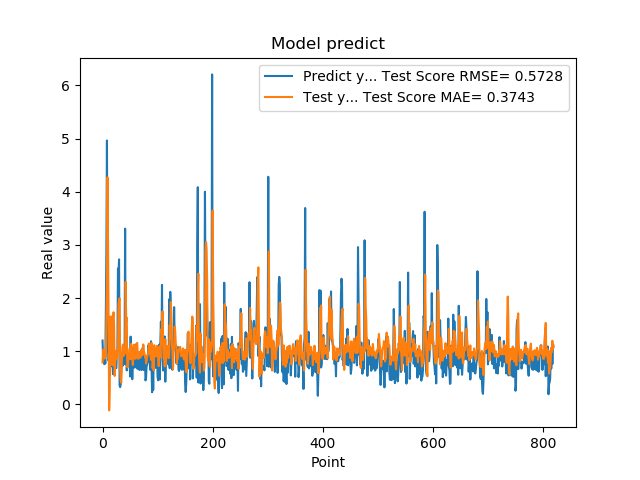

The table this chart was drawn from, first rows:
1.201630949974060059e+00, 7.906788286284565093e-01
8.802530169486999512e-01, 1.031508900877387003e+00
8.531429767608642578e-01, 1.007096661912967761e+00
7.591750025749206543e-01, 1.018450512432233612e+00
1.005007982254028320e+00, 8.625099203294349648e-01
7.687720060348510742e-01, 9.536751107034387998e-01
1.740013241767883301e+00, 8.958995097130098006e-01
2.913533687591552734e+00, 1.540311490583073262e+00
4.963075160980224609e+00, 2.307735589346538330e+00
1.471215128898620605e+00, 4.270761708448324256e+00
1.000648975372314453e+00, 3.063143195527538776e+00
8.220189809799194336e-01, 1.621476783191906357e+00
9.362199902534482643e-01, -1.118188109040614414e-01
5.486897230148315430e-01, 2.662122506999335947e-01
1.111255049705505371e+00, 1.290713839184054246e+00
7.148039937019348145e-01, 1.657039847664230292e+00
1.052167057991027832e+00, 1.183398816912852203e+00
8.955980539321898304e-01, 8.811716026317619743e-01
7.769405245780944824e-01, 7.361429760890902951e-01
5.699509978294372559e-01, 1.635006985491183951e+00
8.244060277938842773e-01, 1.734066692818089894e+00
5.800840258598327637e-01, 1.472974418189045620e+00
9.488009810447691761e-01, 5.360952902108704343e-01
7.918390035629272461e-01, 7.588131472825371260e-01
6.937990188598632812e-01, 1.009415495870789048e+00
6.834830045700073242e-01, 8.970895789484685245e-01
9.433320164680479847e-01, 8.514976730179912856e-01
1.032713770866394043e+00, 9.445949169281527835e-01
2.556216001510620117e+00, 1.036655042976481367e+00
2.464895963668823242e+00, 1.882148605175067324e+00
2.728049993515014204e+00, 1.949913384488741519e+00
3.558506965637206476e-01, 1.995086497345089915e+00
3.262020051479339600e-01, 6.299544156402641093e-01
3.781589865684509277e-01, 4.557447124583253739e-01
6.306380033493041992e-01, 4.081938127498902502e-01
8.854129910469055176e-01, 7.917463804282235396e-01
9.743152856826782227e-01, 1.064303013797414543e+00
7.307389974594116211e-01, 1.126700717504233396e+00
9.521890282630921520e-01, 9.118673647357912193e-01
1.011654973030090332e+00, 1.020036335292201279e+00
7.643579840660095215e-01, 1.050558721042710308e+00
3.306220054626464844e+00, 9.574661325897239061e-01
7.543110251426696777e-01, 2.303210259987594544e+00
1.409499049186706321e+00, 1.564674633354263822e+00
6.401469707489013672e-01, 1.629500314051204546e+00
8.640019893646240234e-01, 7.009170550892652729e-01
8.469420075416564941e-01, 6.980444727779695491e-01
7.976629734039306641e-01, 8.772087788027118638e-01
9.555831551551821068e-01, 8.614101543445177311e-01
9.546210169792175293e-01, 1.045143461985692745e+00
5.251880288124084473e-01, 1.031942023740486380e+00
1.275226235389709695e+00, 8.509875248647957857e-01
8.355640172958374023e-01, 1.140164435712792024e+00
7.640249729156494141e-01, 9.762876620938398808e-01
4.752210080623626154e-01, 9.128402859304339811e-01
7.414129972457885742e-01, 7.428394935200732796e-01
1.069700956344604492e+00, 8.955552283074106334e-01
7.892770171165466309e-01, 1.122418790987388393e+00
6.914690136909484863e-01, 1.026011880275826904e+00
7.093830108642578125e-01, 8.776218811466336422e-01
1.115731000900268555e+00, 8.586730280018856076e-01
... 759 more rows
